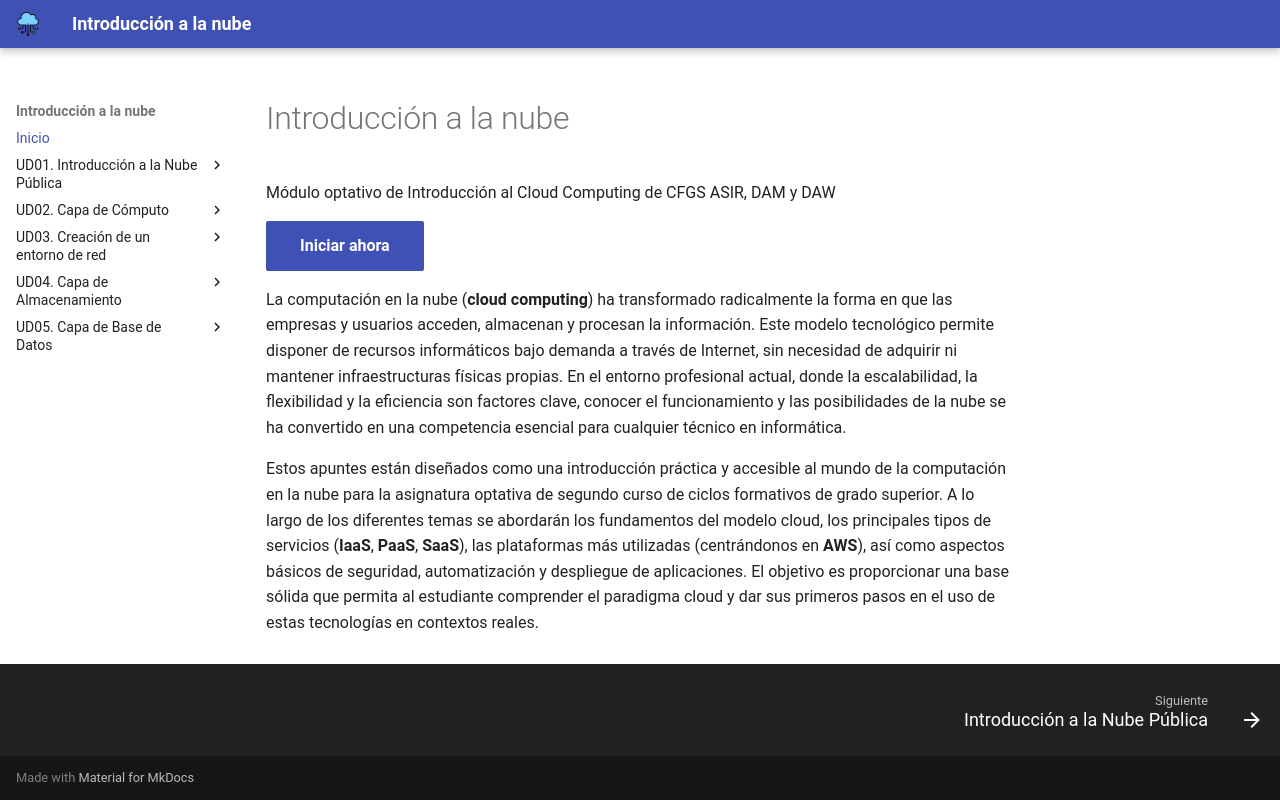

repository: cangulonavas/optativa-cloud-2dam · page: index.html · generator: mkdocs

---
layout: default
title: Inicio
nav_order: 1
description: "Introducción a la nube"
permalink: /
---

# Introducción a la nube

Módulo optativo de Introducción al Cloud Computing de CFGS ASIR, DAM y DAW

[Iniciar ahora](ud01/ud01.md){ .md-button .md-button--primary }

La computación en la nube (**cloud computing**) ha transformado radicalmente la forma en que las empresas y usuarios acceden, almacenan y procesan la información. Este modelo tecnológico permite disponer de recursos informáticos bajo demanda a través de Internet, sin necesidad de adquirir ni mantener infraestructuras físicas propias. En el entorno profesional actual, donde la escalabilidad, la flexibilidad y la eficiencia son factores clave, conocer el funcionamiento y las posibilidades de la nube se ha convertido en una competencia esencial para cualquier técnico en informática.

Estos apuntes están diseñados como una introducción práctica y accesible al mundo de la computación en la nube para la asignatura optativa de segundo curso de ciclos formativos de grado superior. A lo largo de los diferentes temas se abordarán los fundamentos del modelo cloud, los principales tipos de servicios (**IaaS**, **PaaS**, **SaaS**), las plataformas más utilizadas (centrándonos en **AWS**), así como aspectos básicos de seguridad, automatización y despliegue de aplicaciones. El objetivo es proporcionar una base sólida que permita al estudiante comprender el paradigma cloud y dar sus primeros pasos en el uso de estas tecnologías en contextos reales.
